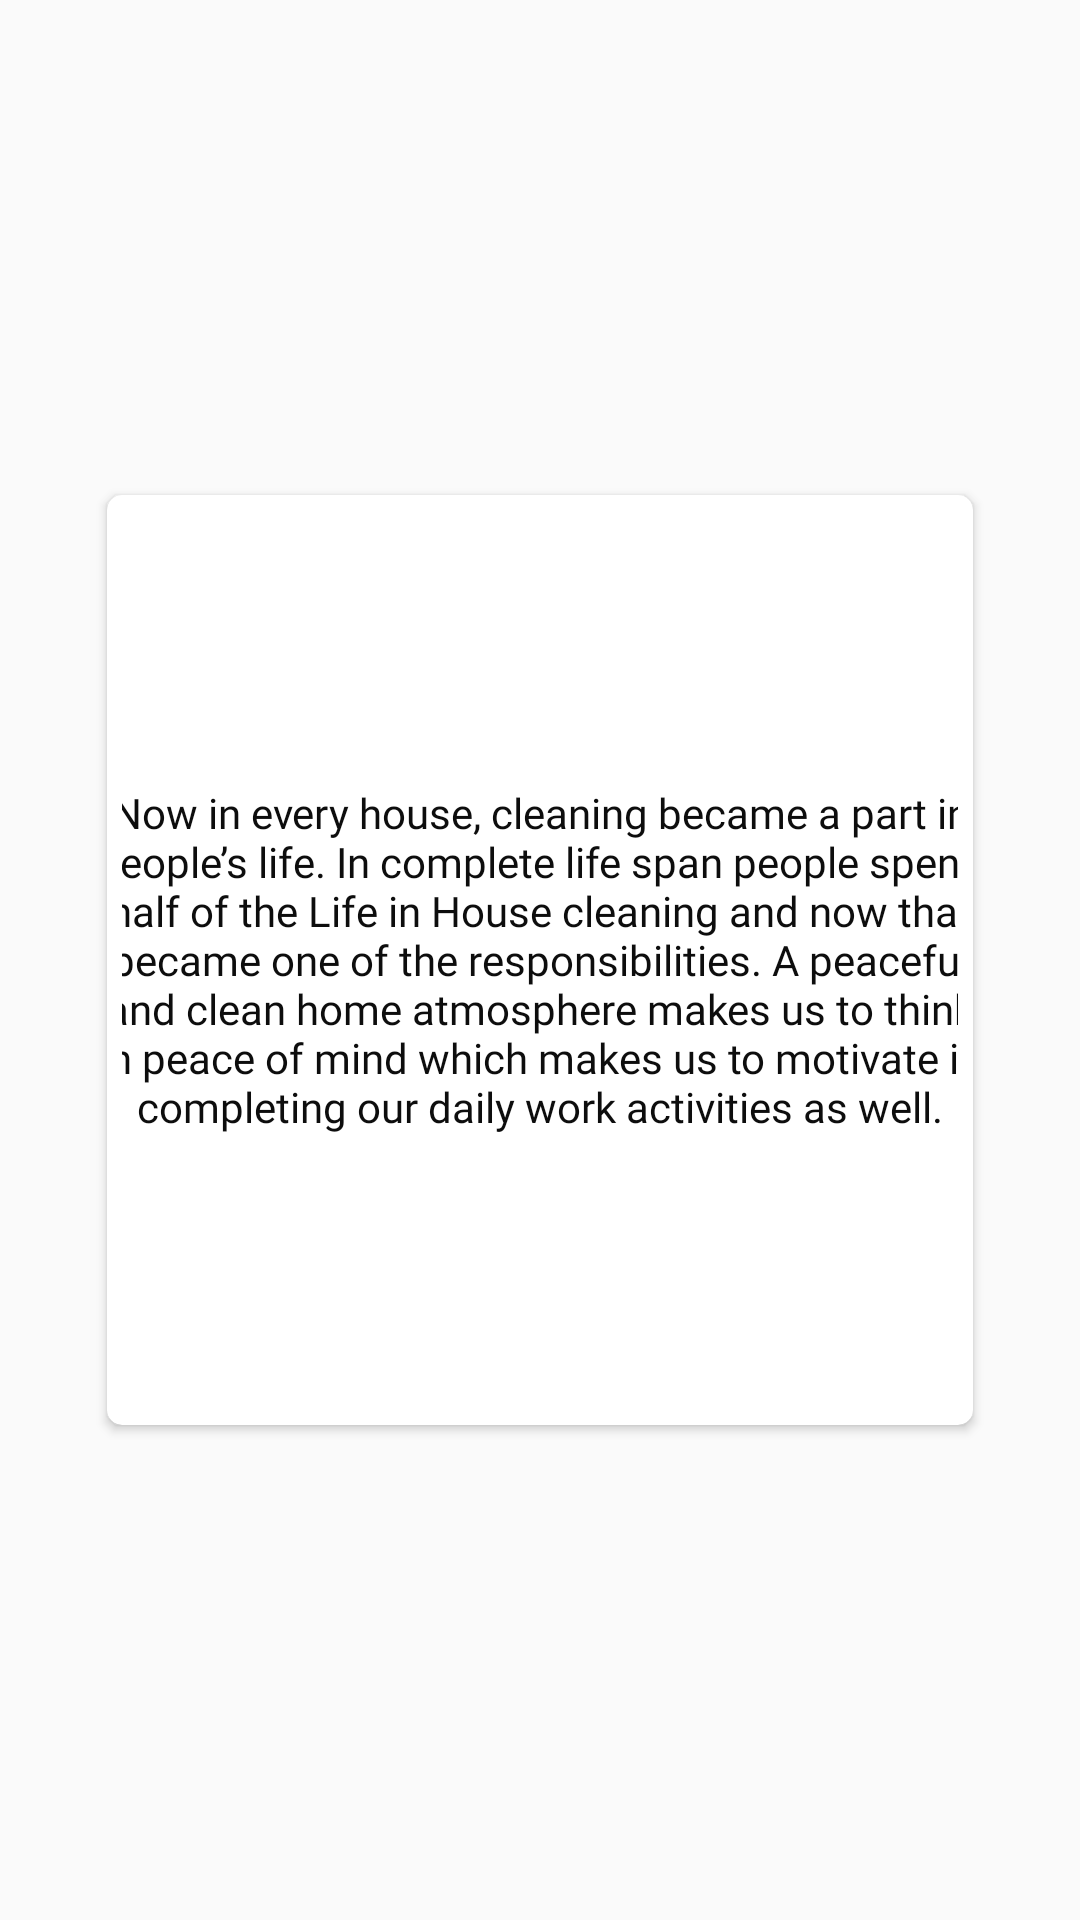

This screen was rendered from an Android layout file. Write that file and the resources it references.
<!-- AndroidManifest.xml: application theme AppTheme -->
<!-- res/layout/popup.xml -->
<?xml version="1.0" encoding="utf-8"?>
<ScrollView xmlns:android="http://schemas.android.com/apk/res/android"
    xmlns:app="http://schemas.android.com/apk/res-auto"
    android:layout_width="300dp"
    android:layout_height="300dp"
    android:layout_gravity="center"
    android:gravity="center">

    <LinearLayout
        android:layout_width="300dp"
        android:layout_height="300dp"
        android:layout_gravity="center"
        android:gravity="center"
        android:orientation="vertical">

        <android.support.v7.widget.CardView
            android:layout_width="match_parent"
            android:layout_height="wrap_content"
            android:layout_margin="2dp"
            app:cardCornerRadius="5dp"
            app:cardElevation="@dimen/dimen_2dp"
            app:cardMaxElevation="2dp"
            app:cardUseCompatPadding="true"
            app:contentPadding="5sp">

            <LinearLayout
                android:layout_width="300dp"
                android:layout_height="300dp"
                android:layout_gravity="center"
                android:gravity="center"
                android:orientation="vertical">


                <TextView
                    android:id="@+id/text"
                    android:layout_width="match_parent"
                    android:layout_height="wrap_content"
                    android:layout_gravity="center"
                    android:fontFamily="@font/poppins"
                    android:text="Now in every house, cleaning became a part in people’s life.
In complete life span people spend half of the Life in House cleaning and now that became one of the responsibilities.
A peaceful and clean home atmosphere makes us to think in peace of mind which makes us to motivate in completing our daily work activities as well."
                    android:textAlignment="center"
                    android:textColor="@color/black" />
            </LinearLayout>
        </android.support.v7.widget.CardView>
    </LinearLayout>
</ScrollView>
<!-- resources referenced by this layout -->
<resources>
  <color name="black">#0d0d0d</color>
  <dimen name="dimen_2dp">2dp</dimen>
  <style name="AppTheme" parent="Base.Theme.AppCompat.Light.DarkActionBar">
      <item name="colorPrimary">@color/colorPrimaryDark</item>
      <item name="colorPrimaryDark">@color/colorPrimaryDark</item>
      <item name="colorAccent">@color/black</item>
      </style>
  <color name="colorPrimaryDark">#990000</color>
</resources>
